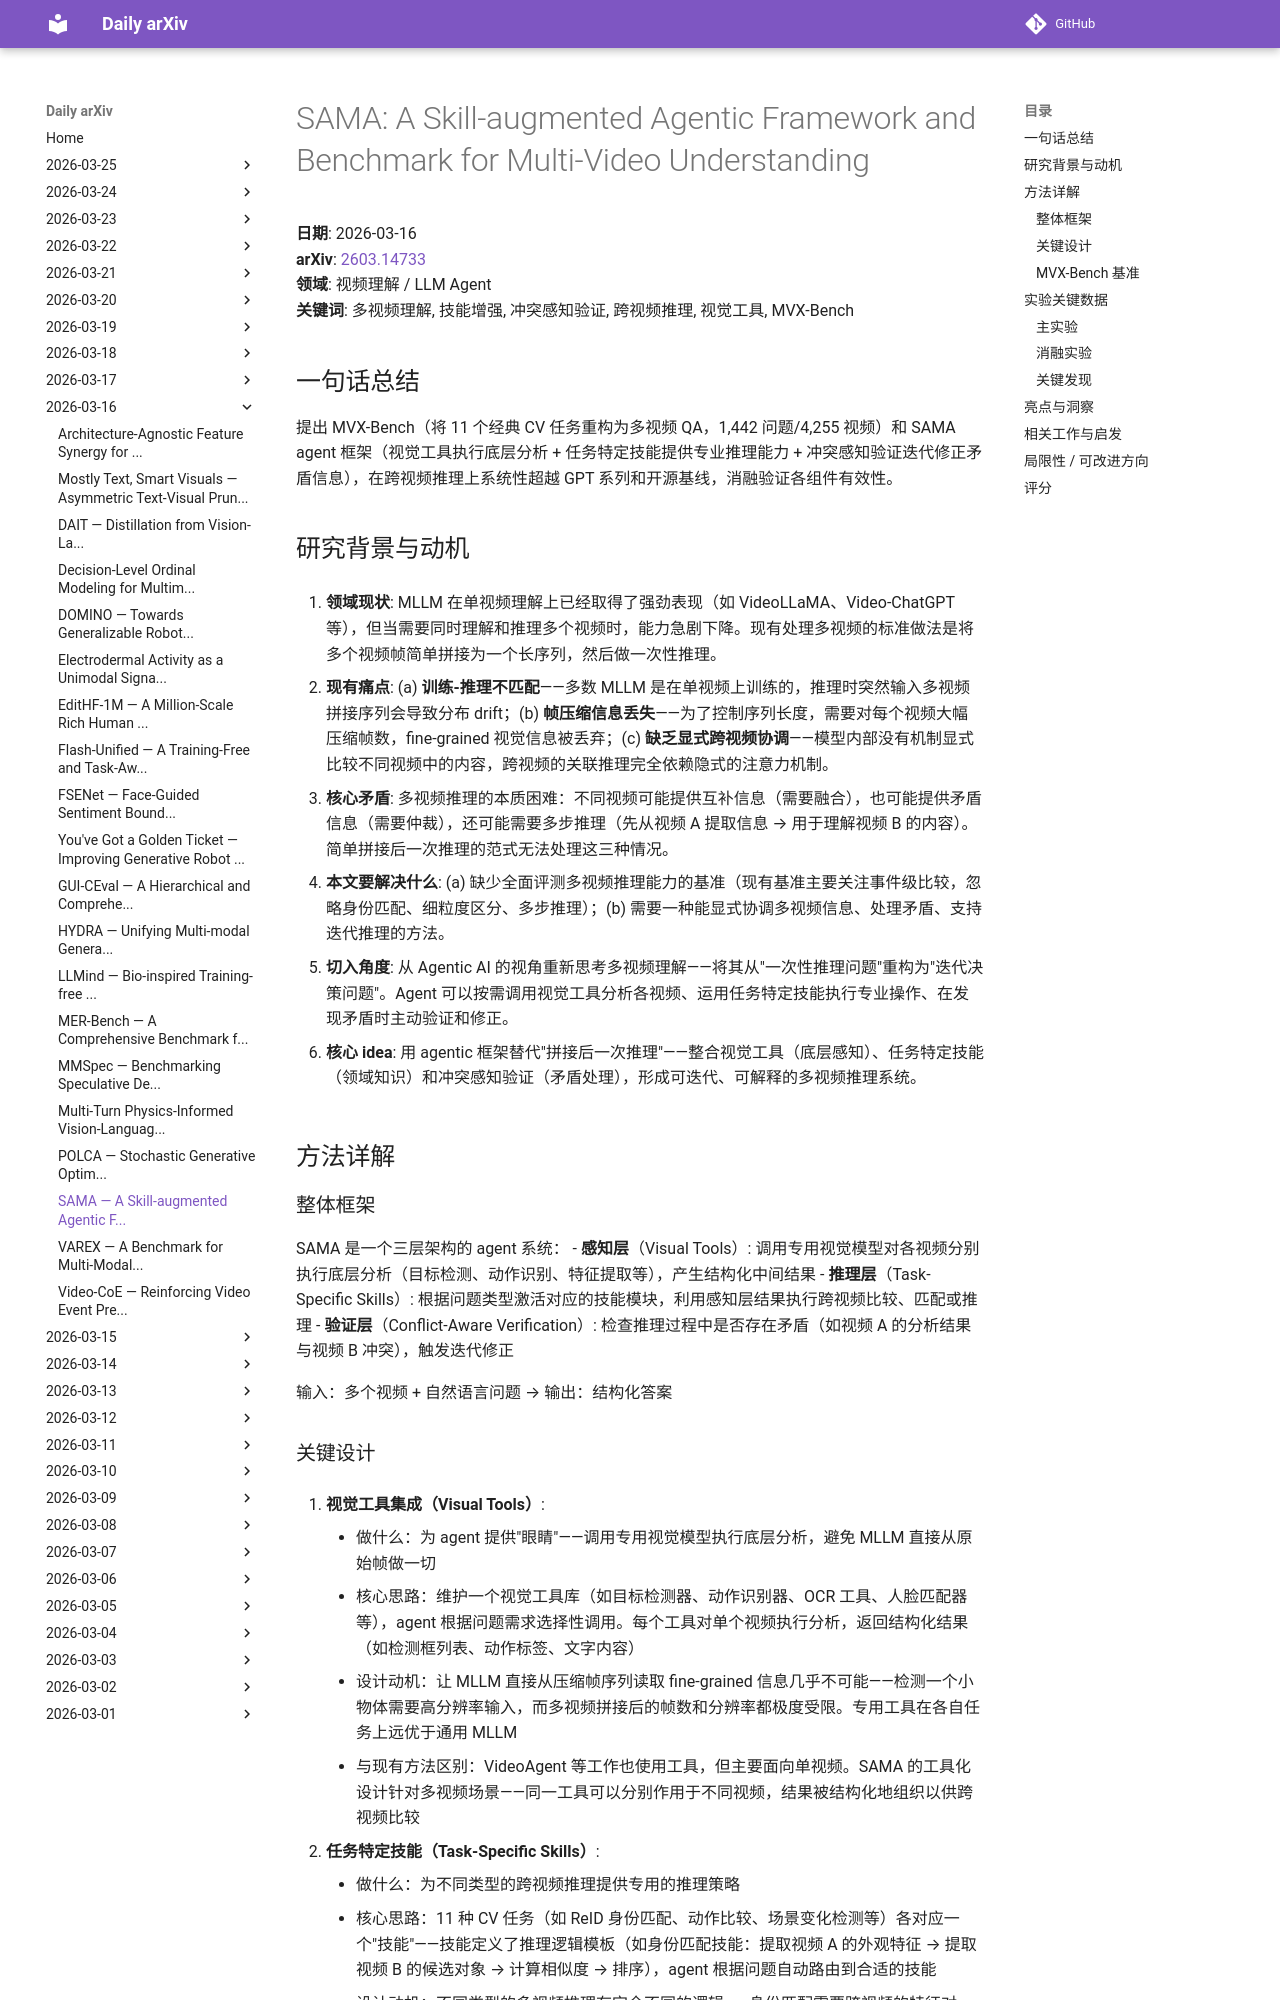

repository: zhaoyang97/daily-arxiv · page: 2026-03-16/sama-mvx/index.html · generator: mkdocs

# SAMA: A Skill-augmented Agentic Framework and Benchmark for Multi-Video Understanding

**日期**: 2026-03-16  
**arXiv**: [2603.14733](https://arxiv.org/abs/2603.14733)  
**领域**: 视频理解 / LLM Agent  
**关键词**: 多视频理解, 技能增强, 冲突感知验证, 跨视频推理, 视觉工具, MVX-Bench

## 一句话总结
提出 MVX-Bench（将 11 个经典 CV 任务重构为多视频 QA，1,442 问题/4,255 视频）和 SAMA agent 框架（视觉工具执行底层分析 + 任务特定技能提供专业推理能力 + 冲突感知验证迭代修正矛盾信息），在跨视频推理上系统性超越 GPT 系列和开源基线，消融验证各组件有效性。

## 研究背景与动机

1. **领域现状**: MLLM 在单视频理解上已经取得了强劲表现（如 VideoLLaMA、Video-ChatGPT 等），但当需要同时理解和推理多个视频时，能力急剧下降。现有处理多视频的标准做法是将多个视频帧简单拼接为一个长序列，然后做一次性推理。

2. **现有痛点**: (a) **训练-推理不匹配**——多数 MLLM 是在单视频上训练的，推理时突然输入多视频拼接序列会导致分布 drift；(b) **帧压缩信息丢失**——为了控制序列长度，需要对每个视频大幅压缩帧数，fine-grained 视觉信息被丢弃；(c) **缺乏显式跨视频协调**——模型内部没有机制显式比较不同视频中的内容，跨视频的关联推理完全依赖隐式的注意力机制。

3. **核心矛盾**: 多视频推理的本质困难：不同视频可能提供互补信息（需要融合），也可能提供矛盾信息（需要仲裁），还可能需要多步推理（先从视频 A 提取信息 → 用于理解视频 B 的内容）。简单拼接后一次推理的范式无法处理这三种情况。

4. **本文要解决什么**: (a) 缺少全面评测多视频推理能力的基准（现有基准主要关注事件级比较，忽略身份匹配、细粒度区分、多步推理）；(b) 需要一种能显式协调多视频信息、处理矛盾、支持迭代推理的方法。

5. **切入角度**: 从 Agentic AI 的视角重新思考多视频理解——将其从"一次性推理问题"重构为"迭代决策问题"。Agent 可以按需调用视觉工具分析各视频、运用任务特定技能执行专业操作、在发现矛盾时主动验证和修正。

6. **核心 idea**: 用 agentic 框架替代"拼接后一次推理"——整合视觉工具（底层感知）、任务特定技能（领域知识）和冲突感知验证（矛盾处理），形成可迭代、可解释的多视频推理系统。

## 方法详解

### 整体框架

SAMA 是一个三层架构的 agent 系统：
- **感知层**（Visual Tools）: 调用专用视觉模型对各视频分别执行底层分析（目标检测、动作识别、特征提取等），产生结构化中间结果
- **推理层**（Task-Specific Skills）: 根据问题类型激活对应的技能模块，利用感知层结果执行跨视频比较、匹配或推理
- **验证层**（Conflict-Aware Verification）: 检查推理过程中是否存在矛盾（如视频 A 的分析结果与视频 B 冲突），触发迭代修正

输入：多个视频 + 自然语言问题 → 输出：结构化答案
